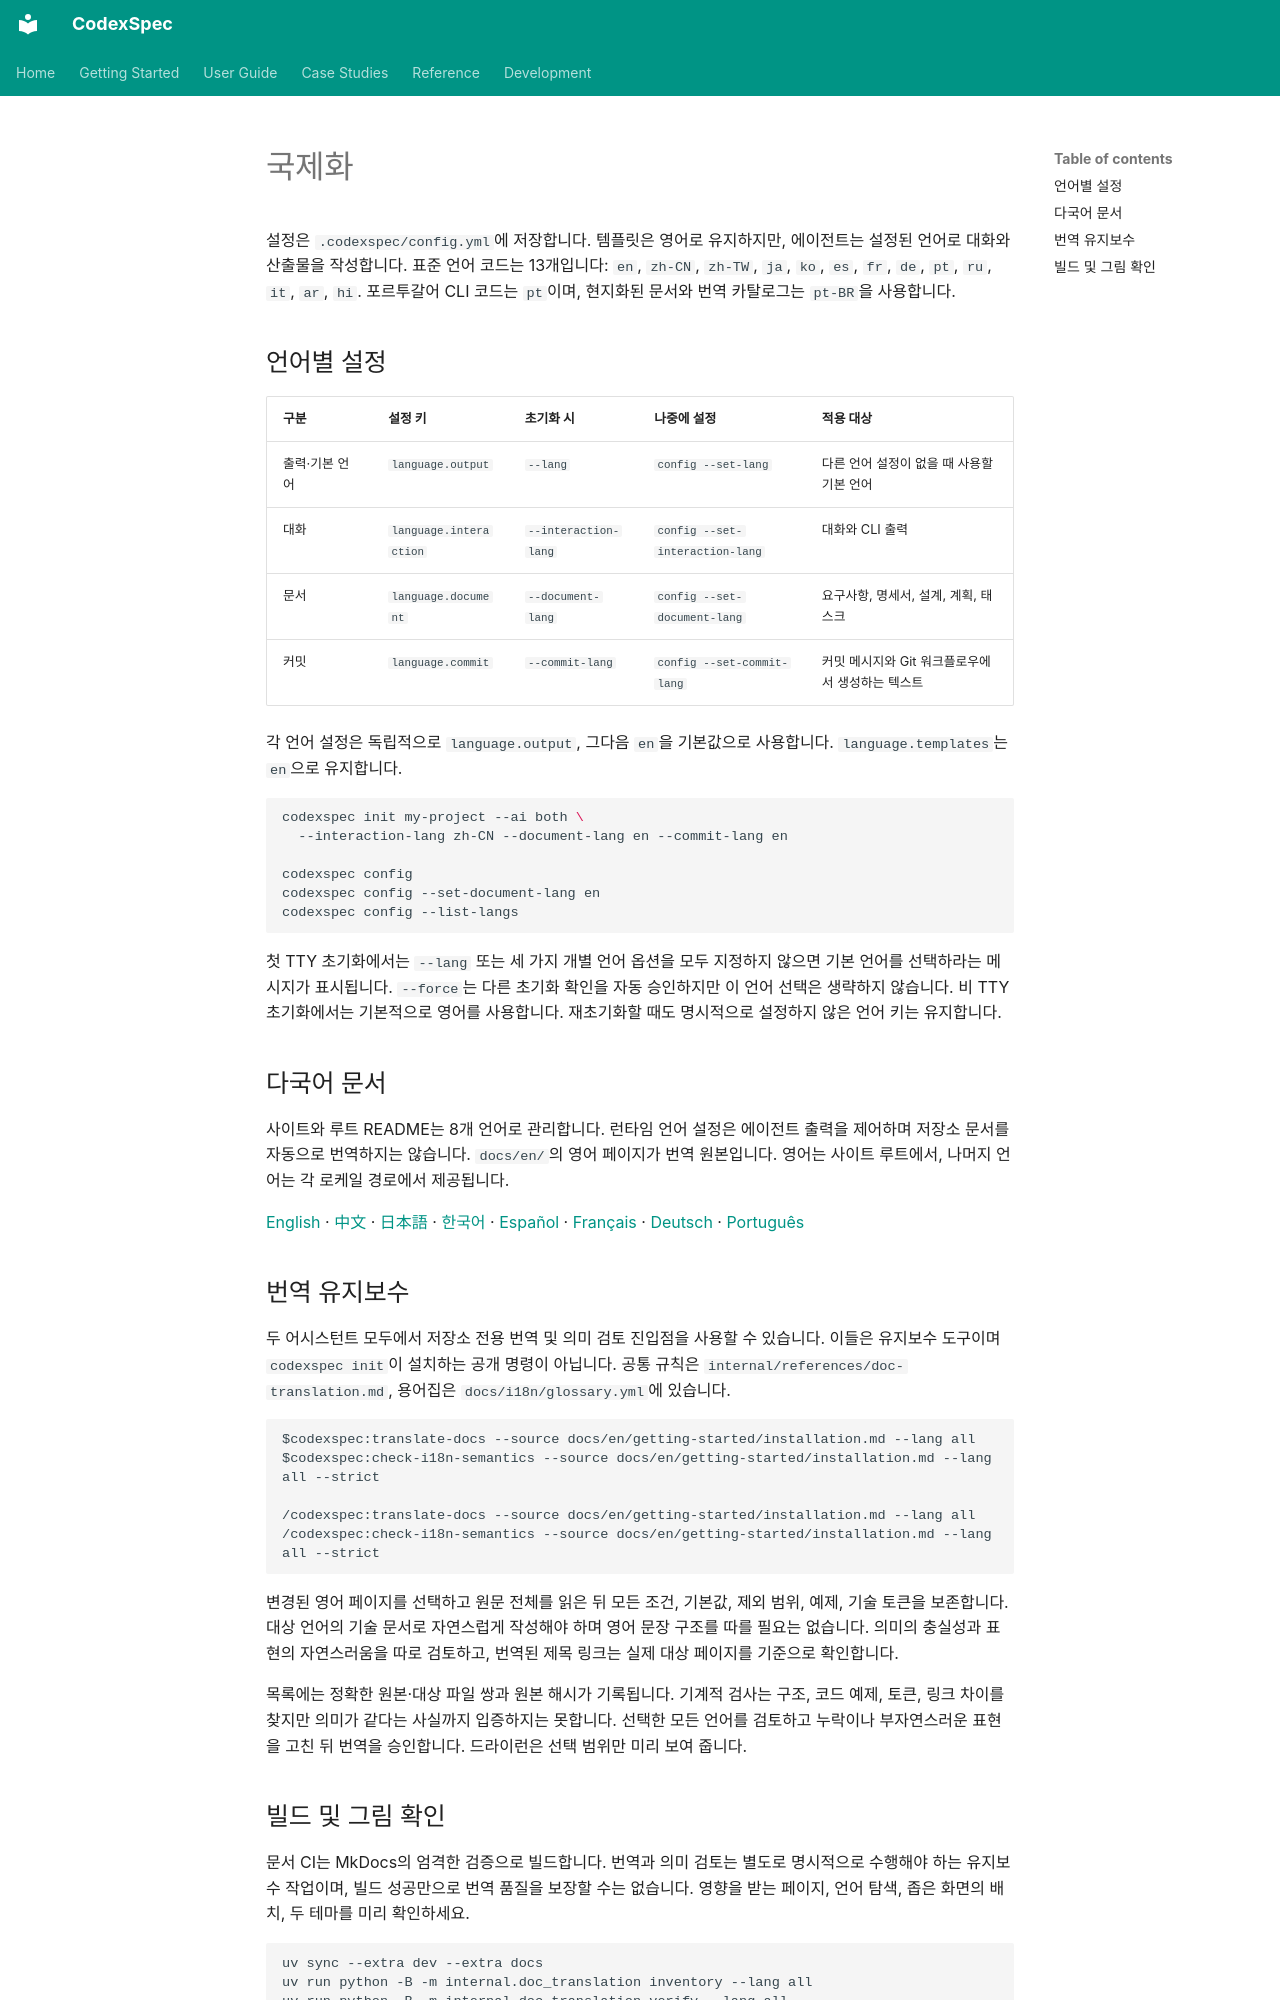

repository: Zts0hg/codexspec · page: ko/user-guide/i18n/index.html · generator: mkdocs

# 국제화

<a id="supported-languages"></a>

설정은 `.codexspec/config.yml`에 저장합니다. 템플릿은 영어로 유지하지만,
에이전트는 설정된 언어로 대화와 산출물을 작성합니다.
표준 언어 코드는 13개입니다: `en`, `zh-CN`, `zh-TW`, `ja`, `ko`, `es`, `fr`, `de`, `pt`, `ru`, `it`, `ar`, `hi`.
포르투갈어 CLI 코드는 `pt`이며, 현지화된 문서와 번역 카탈로그는 `pt-BR`을 사용합니다.

<a id="language-dimensions"></a>

## 언어별 설정

| 구분 | 설정 키 | 초기화 시 | 나중에 설정 | 적용 대상 |
|-----------|------------|-------------------|-----------|----------|
| 출력·기본 언어 | `language.output` | `--lang` | `config --set-lang` | 다른 언어 설정이 없을 때 사용할 기본 언어 |
| 대화 | `language.interaction` | `--interaction-lang` | `config --set-interaction-lang` | 대화와 CLI 출력 |
| 문서 | `language.document` | `--document-lang` | `config --set-document-lang` | 요구사항, 명세서, 설계, 계획, 태스크 |
| 커밋 | `language.commit` | `--commit-lang` | `config --set-commit-lang` | 커밋 메시지와 Git 워크플로우에서 생성하는 텍스트 |

각 언어 설정은 독립적으로 `language.output`, 그다음 `en`을 기본값으로 사용합니다.
`language.templates`는 `en`으로 유지합니다.

```bash
codexspec init my-project --ai both \
  --interaction-lang zh-CN --document-lang en --commit-lang en

codexspec config
codexspec config --set-document-lang en
codexspec config --list-langs
```

첫 TTY 초기화에서는 `--lang` 또는 세 가지 개별 언어 옵션을 모두 지정하지 않으면 기본 언어를 선택하라는 메시지가 표시됩니다.
`--force`는 다른 초기화 확인을 자동 승인하지만 이 언어 선택은 생략하지 않습니다.
비 TTY 초기화에서는 기본적으로 영어를 사용합니다. 재초기화할 때도 명시적으로 설정하지 않은 언어 키는 유지합니다.

## 다국어 문서

사이트와 루트 README는 8개 언어로 관리합니다. 런타임 언어 설정은 에이전트 출력을 제어하며 저장소 문서를 자동으로 번역하지는 않습니다. `docs/en/`의 영어 페이지가 번역 원본입니다. 영어는 사이트 루트에서, 나머지 언어는 각 로케일 경로에서 제공됩니다.

[English](https://zts0hg.github.io/codexspec/) · [中文](https://zts0hg.github.io/codexspec/zh/) · [日本語](https://zts0hg.github.io/codexspec/ja/) · [한국어](https://zts0hg.github.io/codexspec/ko/) · [Español](https://zts0hg.github.io/codexspec/es/) · [Français](https://zts0hg.github.io/codexspec/fr/) · [Deutsch](https://zts0hg.github.io/codexspec/de/) · [Português](https://zts0hg.github.io/codexspec/pt-BR/)

## 번역 유지보수

두 어시스턴트 모두에서 저장소 전용 번역 및 의미 검토 진입점을 사용할 수 있습니다. 이들은 유지보수 도구이며 `codexspec init`이 설치하는 공개 명령이 아닙니다. 공통 규칙은 `internal/references/doc-translation.md`, 용어집은 `docs/i18n/glossary.yml`에 있습니다.

```text
$codexspec:translate-docs --source docs/en/getting-started/installation.md --lang all
$codexspec:check-i18n-semantics --source docs/en/getting-started/installation.md --lang all --strict

/codexspec:translate-docs --source docs/en/getting-started/installation.md --lang all
/codexspec:check-i18n-semantics --source docs/en/getting-started/installation.md --lang all --strict
```

변경된 영어 페이지를 선택하고 원문 전체를 읽은 뒤 모든 조건, 기본값, 제외 범위, 예제, 기술 토큰을 보존합니다. 대상 언어의 기술 문서로 자연스럽게 작성해야 하며 영어 문장 구조를 따를 필요는 없습니다. 의미의 충실성과 표현의 자연스러움을 따로 검토하고, 번역된 제목 링크는 실제 대상 페이지를 기준으로 확인합니다.

목록에는 정확한 원본·대상 파일 쌍과 원본 해시가 기록됩니다. 기계적 검사는 구조, 코드 예제, 토큰, 링크 차이를 찾지만 의미가 같다는 사실까지 입증하지는 못합니다. 선택한 모든 언어를 검토하고 누락이나 부자연스러운 표현을 고친 뒤 번역을 승인합니다. 드라이런은 선택 범위만 미리 보여 줍니다.
